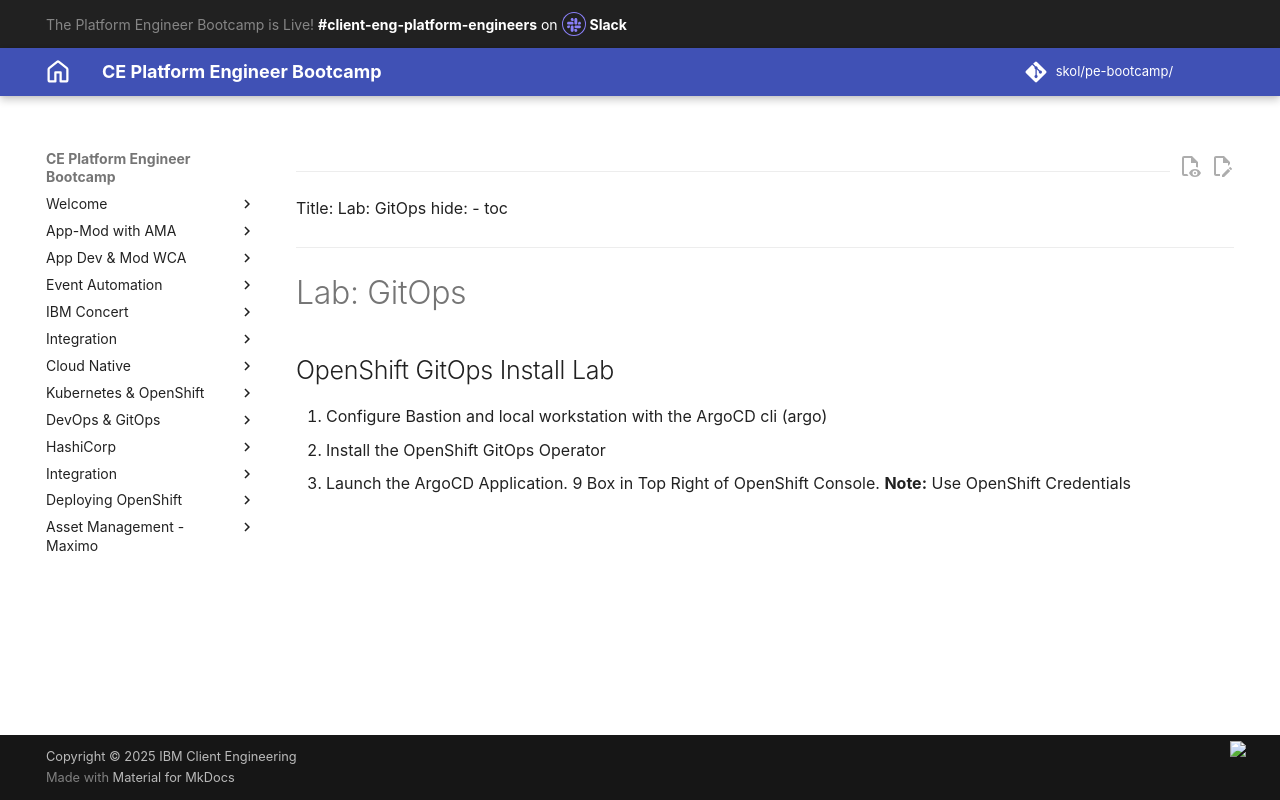

repository: jabbott7335/ce-pe-bootcamp · page: devops/tekton_argocd/gitops-lab/index.html · generator: mkdocs

---
Title: Lab: GitOps
hide:
    - toc
---

# Lab: GitOps

## OpenShift GitOps Install Lab

1. Configure Bastion and local workstation with the ArgoCD cli (argo)
2. Install the OpenShift GitOps Operator
3. Launch the ArgoCD Application. 9 Box in Top Right of OpenShift Console.
    **Note:** Use OpenShift Credentials
